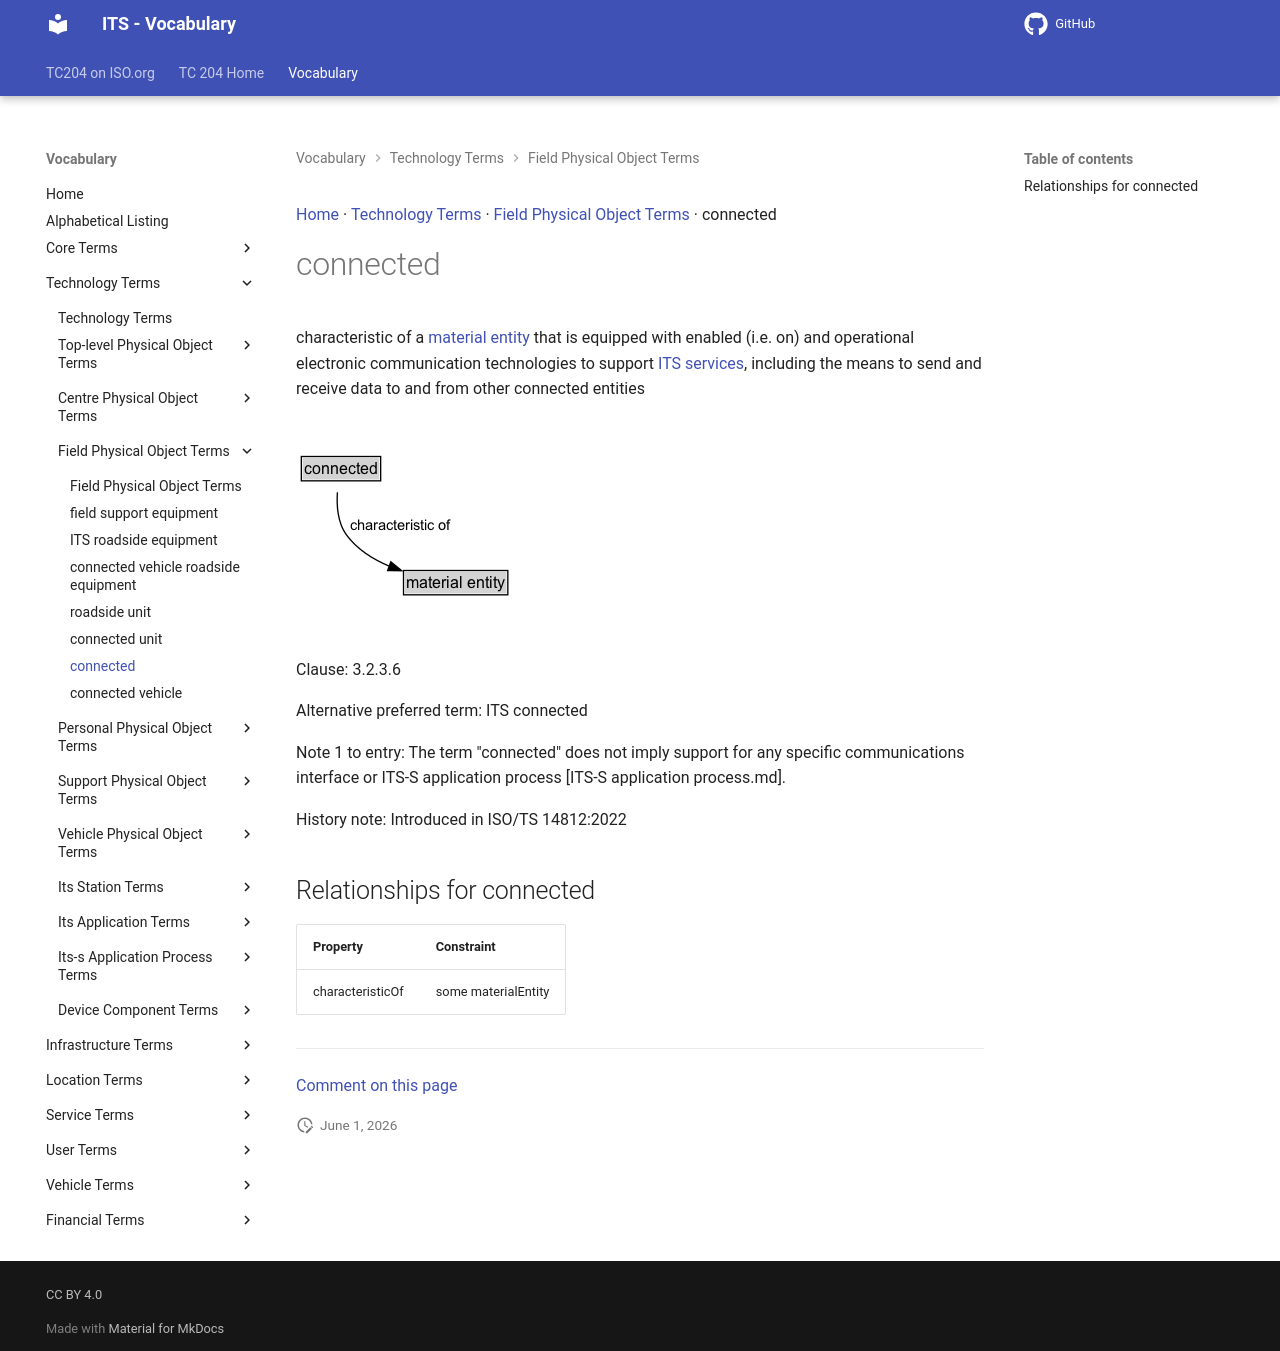

repository: ISO-TC204/iso14812 · page: v1.1.2-alpha.4/terms/connected/index.html · generator: mkdocs

[Home](../index.md) · [Technology Terms](groups/Technology Terms.md) · [Field Physical Object Terms](patterns/Field Physical Object Terms.md) · connected

# connected

<div class="draft4-watermark" aria-hidden="true"></div>

characteristic of a [material entity](material entity.md) that is equipped with enabled (i.e. on) and operational electronic communication technologies to support [ITS services](ITS service.md), including the means to send and receive data to and from other connected entities

<object type="image/svg+xml" data="../../diagrams/connected.dot.svg">
    <img alt="connected Diagram" src="../../diagrams/connected.dot.png" /> <!-- Fallback for non-SVG browsers -->
</object>

Clause: 3.2.3.6

Alternative preferred term: ITS connected

Note 1 to entry: The term "connected" does not imply support for any specific communications interface or ITS-S application process [ITS-S application process.md].

History note: Introduced in ISO/TS 14812:2022

## Relationships for connected

| Property | Constraint |
| --- | --- |
| characteristicOf | some materialEntity |


---

[Comment on this page](https://github.com/ISO-TC204/iso14812/issues/new?template=page-feedback.yml&title=%5BPage+feedback%5D+connected&page-title=connected&page-path=terms%2Fconnected.md)
